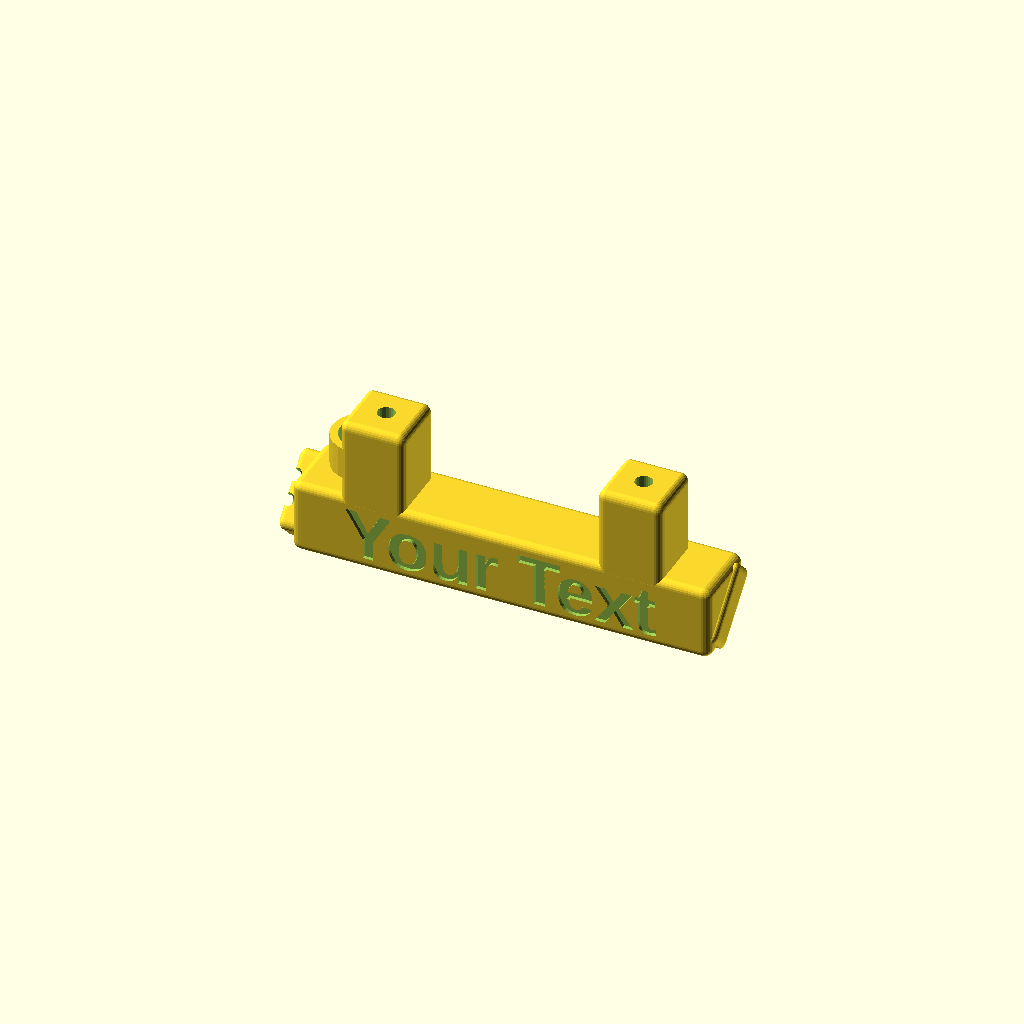
Cell 1: the model at its default parameters.
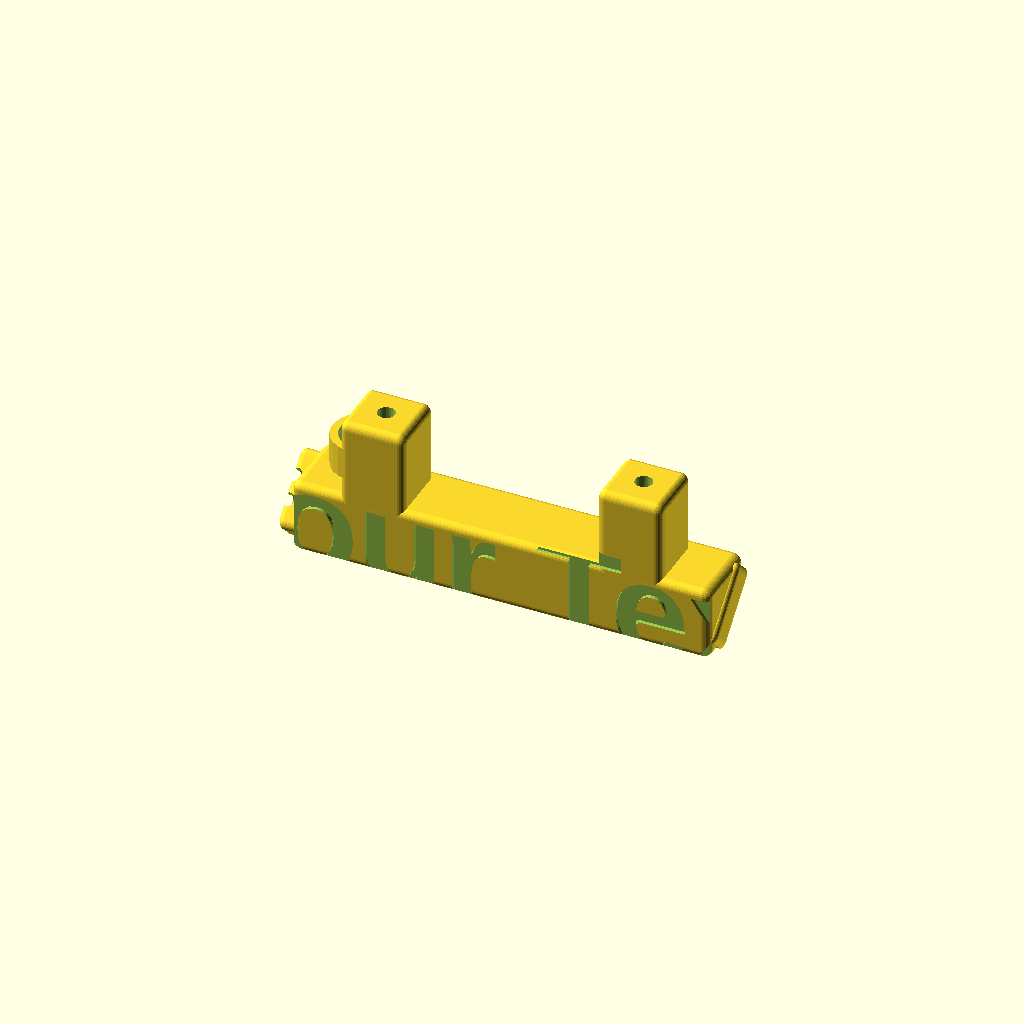
Cell 2: the same model with FONTSIZE = 16.
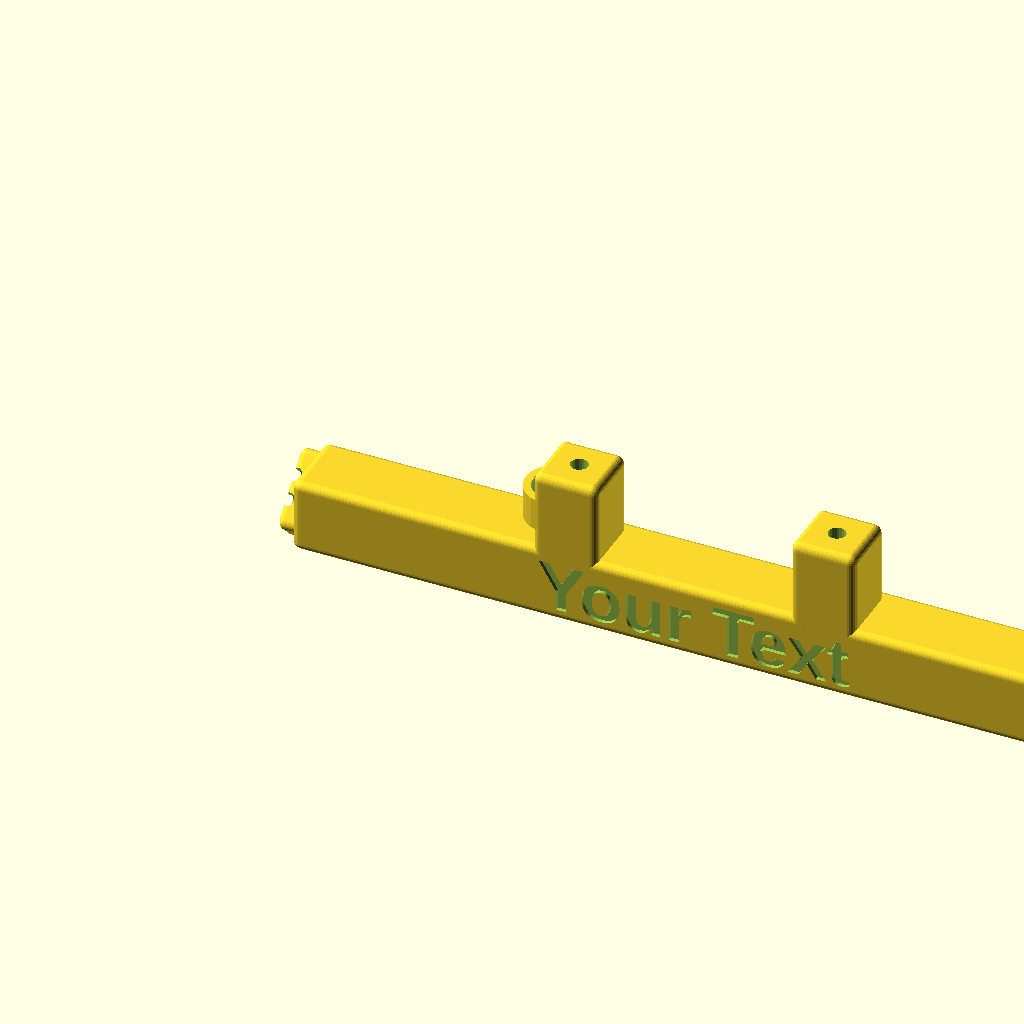
Cell 3: the same model with X = 120.
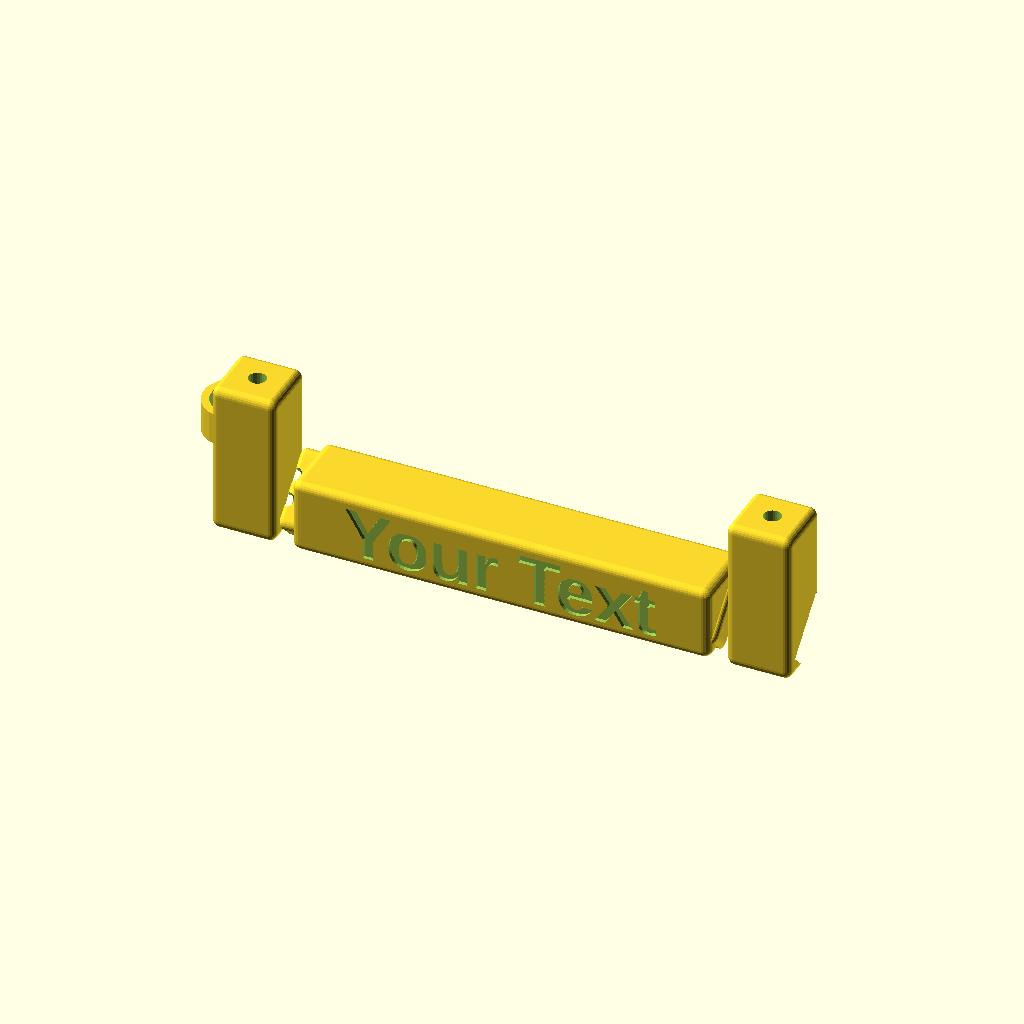
Cell 4 — XB set to 80, the other parameters unchanged.
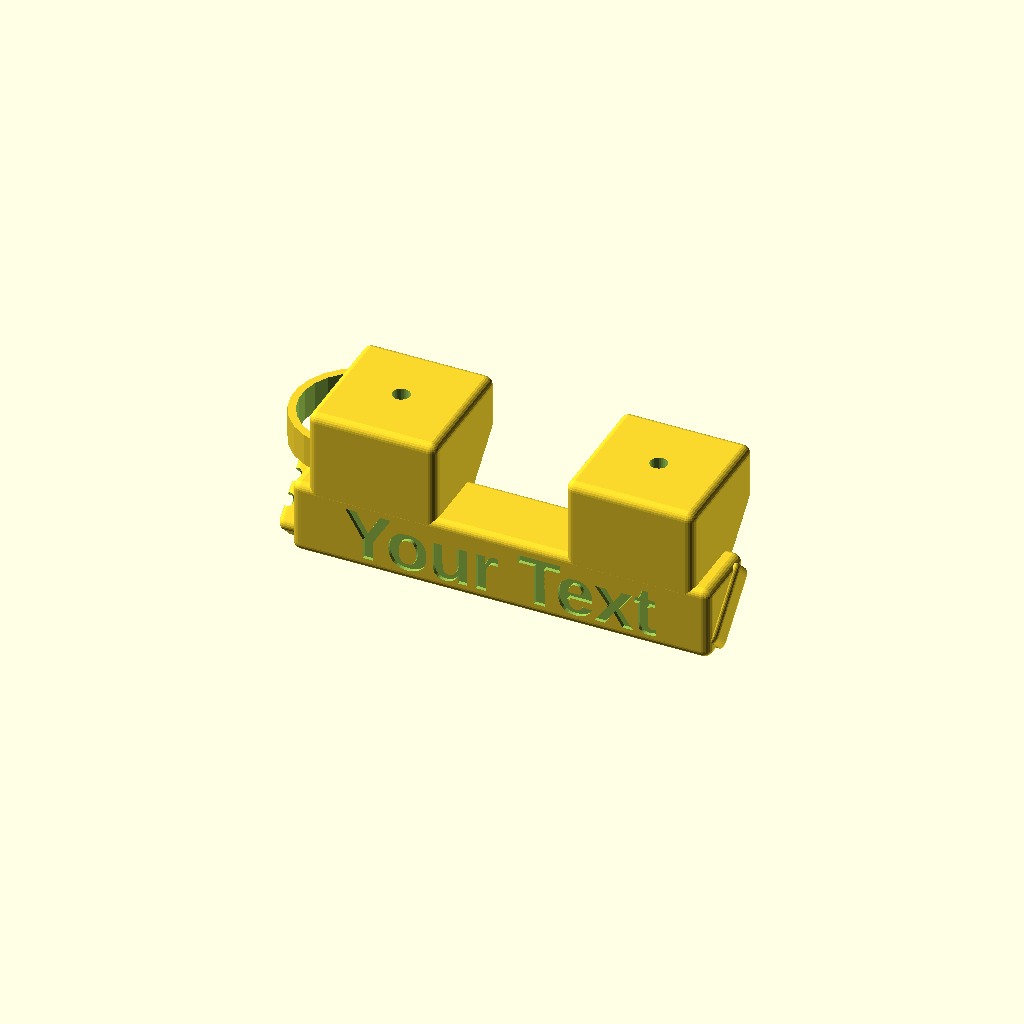
Cell 5 — Y set to 20, the other parameters unchanged.
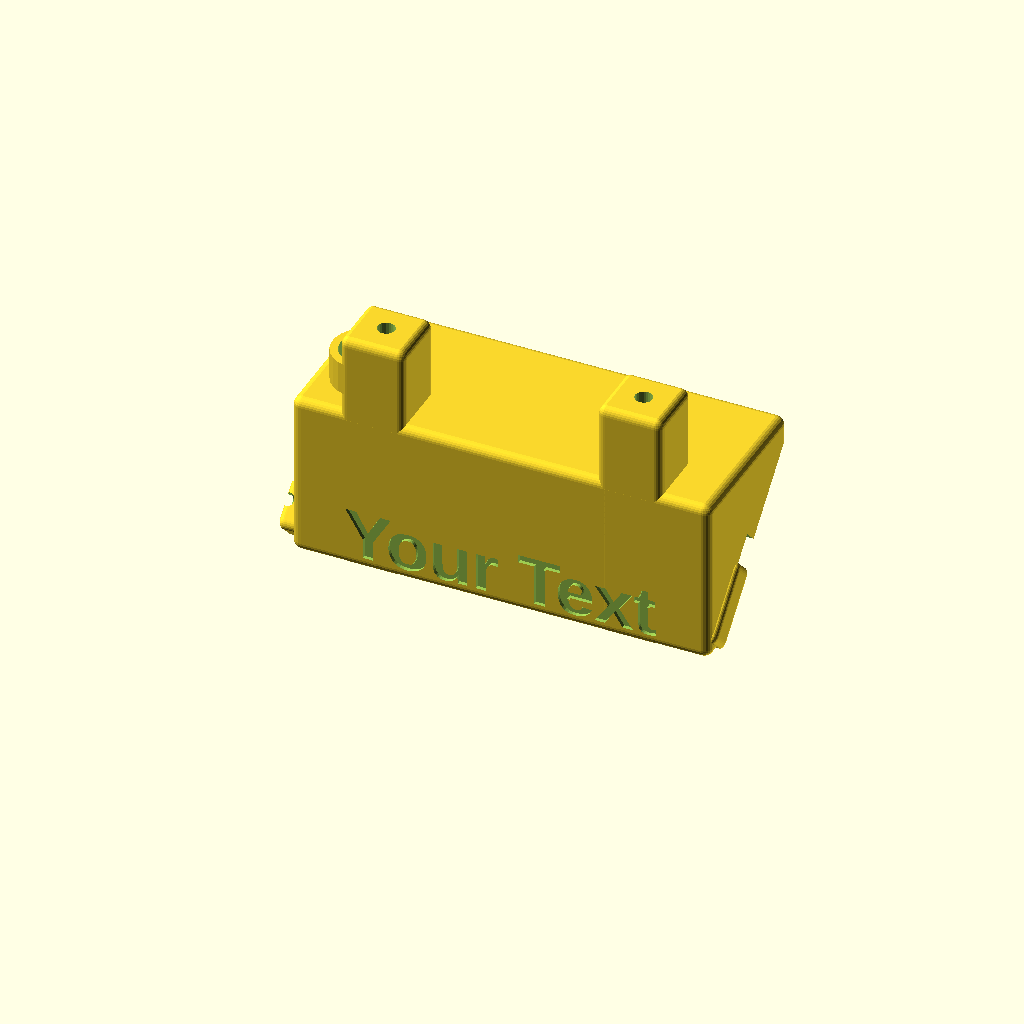
Cell 6: YF = 29 (everything else at default).
One fixed orthographic camera (rotation 55°, 0°, 25°; colour scheme Cornfield) for every cell.
Source of the model, inputs/thingiverse/files/thing-1870814/files/LEDStripHolder-modded.scad:
$fn = 25;

TEXT="Your Text";
FONT="Arial:style=bold";
FONTSIZE=8;

X = 60;		// mounting plate width
XB = 40;	// screw hole distance
Y = 10;		// mounting plate depth (and block width)
YF = 14.5;	// full mounting depth
Z = 12.5;	// mounting height

SD = 2.7;	// screw hole diameter to tap M3 in
OFF = 3; 	// offset/chamfer for bottom block
RND = 1.5;	// rounded corners

LW = 10;	// LED strip cutout width
LD = 3;		// LED strip cutout depth

WX = 5;		// wire block width
WY = 5;		// wire block depth
WZ = 12;	// wire block height

WD = 2;		// wire hole diameter

module rounded(size, radius, center) {
	size = (size[0] == undef) ? [size, size, size] : size;
	resize(size)
		if (center) {
			minkowski() {
				children();
				sphere(r=radius);
			}
		} else {
			translate([radius, radius, radius])
				minkowski() {
					children();
					sphere(r=radius);
				}
		}
}

difference() {
union() {
	difference() {
		translate([0, 0, OFF]) {
			translate([(X-XB-Y)/2, 0, 0])
				rounded([Y, Y, Z+YF-OFF], RND)
					cube([Y, Y, Z+YF-OFF]);
			translate([(X-XB-Y)/2 + XB, 0, 0])
				rounded([Y, Y, Z+YF-OFF], RND)
					cube([Y, Y, Z+YF-OFF]);
			translate([-WX/2, 0, 0])
				rounded([X+WX, YF-OFF, YF-OFF], RND)
					cube([X+WX, YF-OFF, YF-OFF]);
			translate([(X-XB-Y)/2 + Y/6, Y/2, YF])	
				difference() {
					cylinder(d=Y, h=5);
					translate([0, 0, -0.05])
						cylinder(d=Y-2.4, h=5.1);
				}
		}
		{
			translate([-X/2, -YF/2, -YF/2])
				rotate([-45, 0, 0]) {
					cube([2*X, 2*YF, 3*YF]);
					translate([0, -LD, YF*1.08])
						cube([2*X, LD+0.01, LW]);
				}
			translate([(X-XB-Y)/2 + Y/2, Y/2, YF])
				cylinder(d=SD, h=Z*2);		
			translate([(X-XB-Y)/2 + XB+Y/2, Y/2, YF])
				cylinder(d=SD, h=Z*2);		
		}
	}
	rotate([-45, 0, 0])
		translate([-WX, -WY+1, WZ/2-1.5])
			difference() {
				rounded([WX, WY, WZ], RND)
					cube([WX, WY, WZ]);
				{
					translate([-WZ/2, WX/2, WZ/2-WX/2+0.66])
						rotate([0, 90, 0])
							cylinder(d=WD, h=WZ*2);
					translate([-WZ/2, WX/2, WZ/2+WX/2-0.66])
						rotate([0, 90, 0])
							cylinder(d=WD, h=WZ*2);
					translate([WD/4, WX/2, WZ/2-WX/2+0.66])
						rotate([90, 0, 0])
							cylinder(d=WD, h=WZ*2);
					translate([WD/4, WX/2, WZ/2+WX/2-0.66])
						rotate([90, 0, 0])
							cylinder(d=WD, h=WZ*2);
				}
			}
	rotate([-45, 0, 0])
		translate([X+WX/8, -WY+1, WZ/2-1.5])
			rounded([WX/2, WY, WZ], RND)
				cube([WX/2, WY, WZ]);
}

translate([X/2,0.6,WZ-OFF-0.5])
	rotate([90,0,0])
		scale([1,1,1])
			linear_extrude(height=1)
				text(TEXT, halign="center", valign="center",
				spacing=1.0, size=FONTSIZE, font=FONT);
		}
Parameter table extracted from the source (name, type, default, range or options):
TEXT: string, default "Your Text"
FONT: string, default "Arial:style=bold"
FONTSIZE: number, default 8
X: number, default 60
XB: number, default 40
Y: number, default 10
YF: number, default 14.5
Z: number, default 12.5
SD: number, default 2.7
OFF: number, default 3
RND: number, default 1.5
LW: number, default 10
LD: number, default 3
WX: number, default 5
WY: number, default 5
WZ: number, default 12
WD: number, default 2
